Image classification data set "transformed_dataset" (kay-16/CSC173-DeepCV-Reambonanza on GitHub). Class labels (4): dangerous, extremely dangerous, safe, slightly risky.

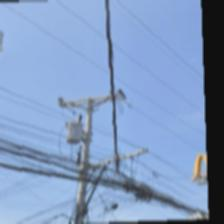
Label: dangerous

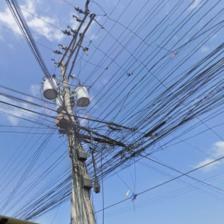
Label: slightly risky

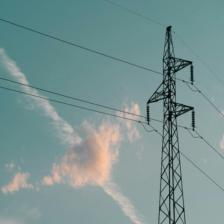
Label: safe

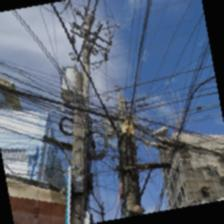
Label: extremely dangerous

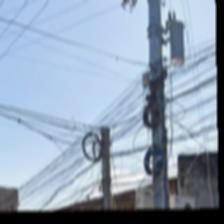
Label: dangerous

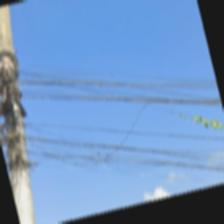
Label: slightly risky
